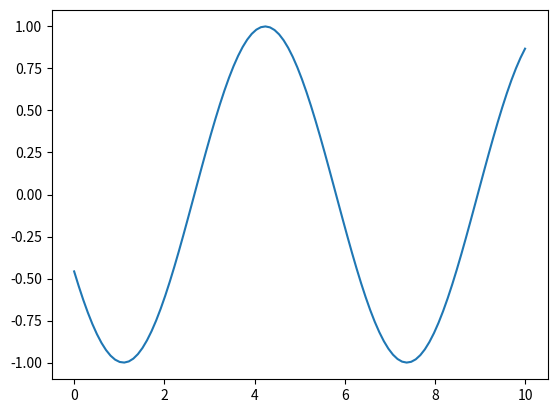

Write the Python code that produced this figure.
import matplotlib.pyplot as plt
import numpy as np
import time

plt.ion()  # Turn on interactive mode
fig, ax = plt.subplots()
x = np.linspace(0, 10, 100)
y = np.sin(x)
(line,) = ax.plot(x, y)

for i in range(100):
    y = np.sin(x + i * 0.1)
    line.set_ydata(y)
    fig.canvas.draw()
    fig.canvas.flush_events()
    time.sleep(0.1)

plt.ioff()  # Turn off interactive mode
plt.show()
